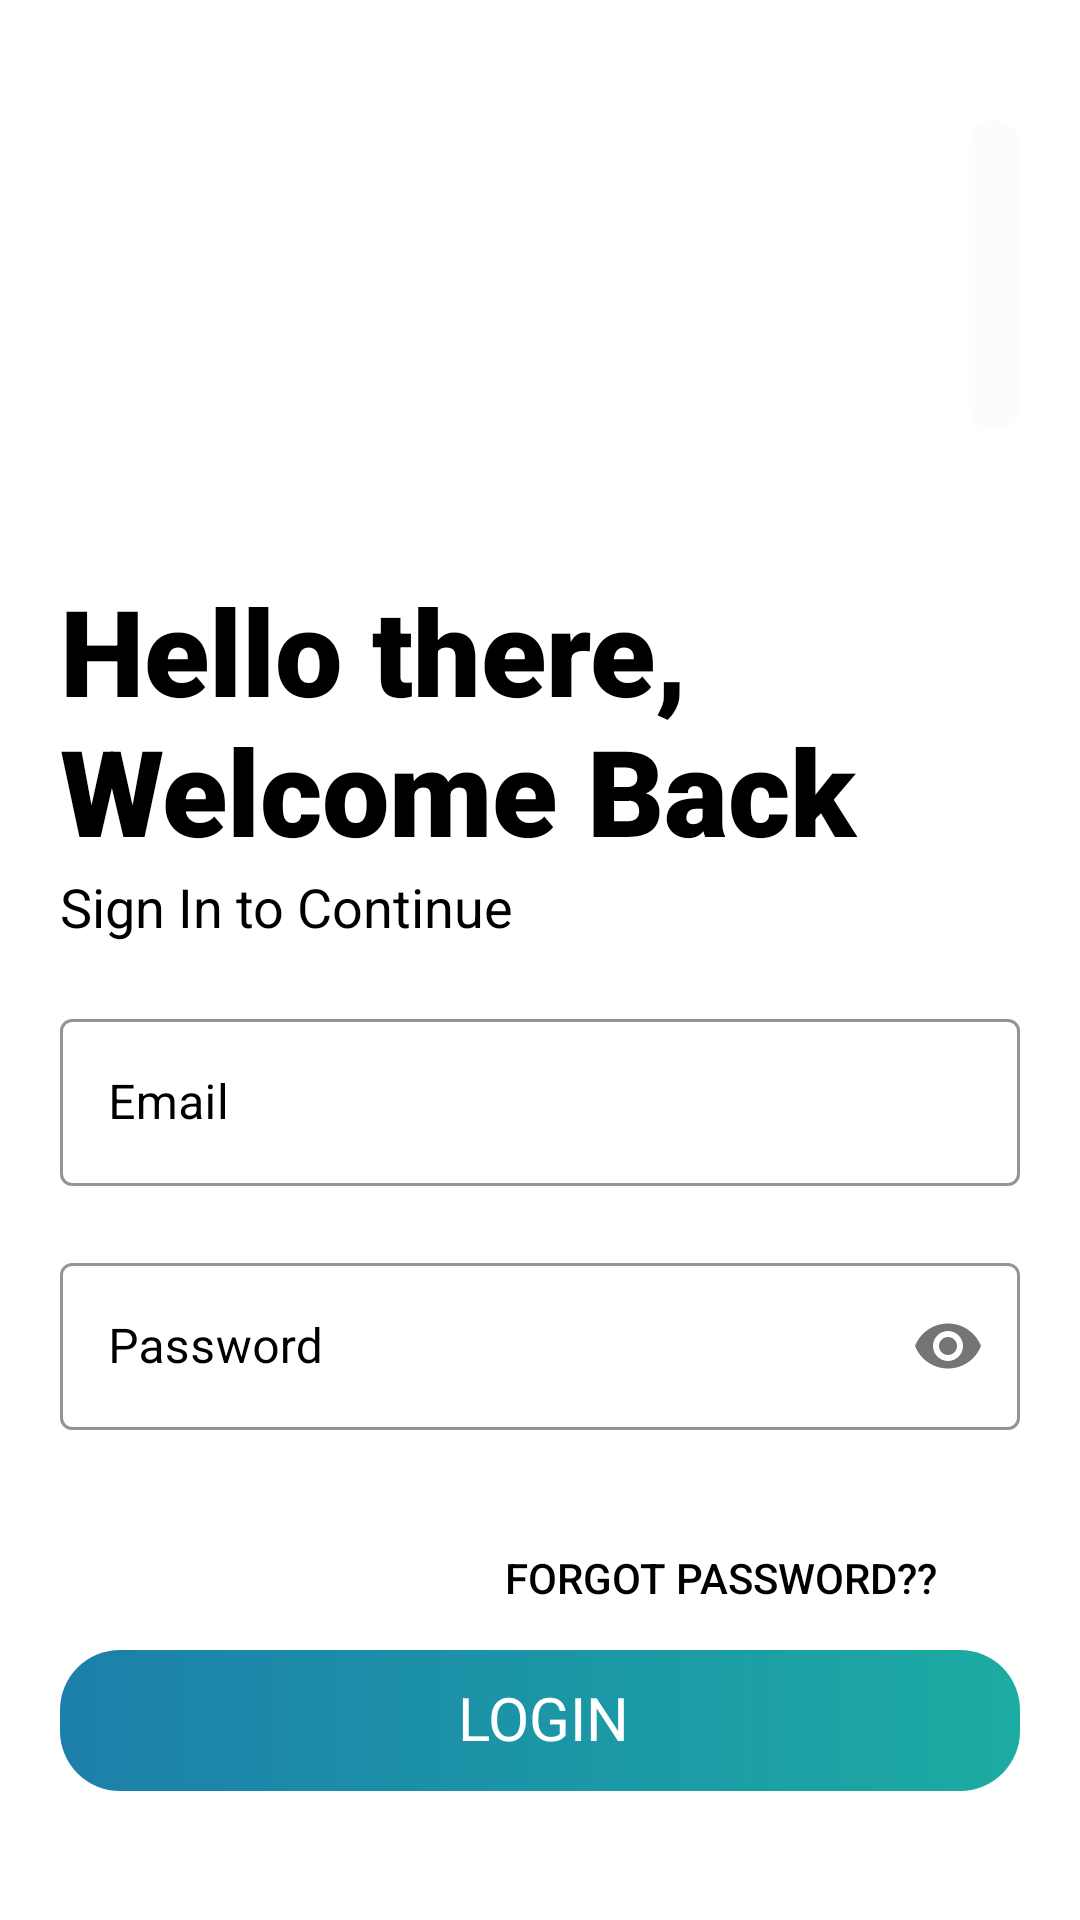

Android layout source for this screen:
<!-- AndroidManifest.xml: application theme Theme.RYZENCARRENT -->
<!-- res/layout/activity_login_screen.xml -->
<?xml version="1.0" encoding="utf-8"?>
<LinearLayout xmlns:android="http://schemas.android.com/apk/res/android"
    xmlns:app="http://schemas.android.com/apk/res-auto"
    xmlns:tools="http://schemas.android.com/tools"
    android:layout_width="match_parent"
    android:layout_height="match_parent"
    android:background="#fff"
    android:orientation="vertical"
    android:padding="20dp"
    tools:context=".LoginScreen">

    <LinearLayout
        android:layout_width="match_parent"
        android:layout_height="wrap_content"
        android:background="#fff"
        android:orientation="horizontal">

        <ImageView
            android:id="@+id/logoimg"
            android:layout_width="150dp"
            android:layout_height="150dp"
            android:layout_marginTop="20dp"
            android:src="@drawable/carlogo"
            android:transitionName="logo_img" />

        <TextView
            android:id="@+id/skip"
            android:layout_width="wrap_content"
            android:layout_height="wrap_content"
            android:layout_marginLeft="153dp"
            android:layout_marginTop="20dp"
            android:background="@drawable/skip_btn"
            android:text="Skip"
            android:textSize="18sp" />
    </LinearLayout>

    <TextView
        android:id="@+id/logoname"
        android:layout_width="wrap_content"
        android:layout_height="wrap_content"
        android:fontFamily="sans-serif-black"
        android:text="Hello there, Welcome Back"
        android:textColor="@color/black"
        android:textSize="40sp"
        android:transitionName="logo_name" />

    <TextView
        android:id="@+id/slogenname"
        android:layout_width="wrap_content"
        android:layout_height="wrap_content"
        android:fontFamily="sans-serif"
        android:text="Sign In to Continue"
        android:textColor="@color/black"
        android:textSize="18sp"
        android:transitionName="tagline" />

    <LinearLayout
        android:layout_width="match_parent"
        android:layout_height="wrap_content"
        android:layout_marginTop="20dp"
        android:layout_marginBottom="20dp"
        android:orientation="vertical">

        <com.google.android.material.textfield.TextInputLayout
            android:id="@+id/Email"
            style="@style/Widget.MaterialComponents.TextInputLayout.OutlinedBox"
            android:layout_width="match_parent"
            android:layout_height="wrap_content"
            android:hint="Email"
            android:textColorHint="@color/black"
            android:transitionName="username"
            app:boxStrokeColor="@color/black"
            app:boxStrokeWidthFocused="2dp"
            app:hintTextColor="@color/black"
            app:errorEnabled="true">

            <com.google.android.material.textfield.TextInputEditText
                android:id="@+id/Entermail"
                android:layout_width="match_parent"
                android:layout_height="wrap_content" />
        </com.google.android.material.textfield.TextInputLayout>

        <com.google.android.material.textfield.TextInputLayout
            android:id="@+id/password"
            app:errorEnabled="true"
            style="@style/Widget.MaterialComponents.TextInputLayout.OutlinedBox"
            android:layout_width="match_parent"
            android:layout_height="wrap_content"
            android:hint="Password"
            android:textColorHint="@color/black"
            android:transitionName="password"
            app:boxStrokeColor="@color/black"
            app:boxStrokeWidthFocused="2dp"
            app:hintTextColor="@color/black"
            app:passwordToggleEnabled="true">

            <com.google.android.material.textfield.TextInputEditText
                android:id="@+id/Enterpass"
                android:layout_width="match_parent"
                android:layout_height="wrap_content"
                android:inputType="textPassword" />
        </com.google.android.material.textfield.TextInputLayout>

        <Button
            android:id="@+id/forgetpass"
            android:layout_width="200dp"
            android:layout_height="wrap_content"
            android:layout_gravity="right"
            android:layout_marginTop="5dp"
            android:background="#00000000"
            android:elevation="0dp"
            android:text="Forgot Password??"
            android:textColor="@color/black"
            android:transitionName="forgotpass" />

        <TextView
            android:id="@+id/loginbtn"
            android:layout_width="match_parent"
            android:layout_height="47dp"
            android:layout_gravity="center_vertical"
            android:background="@drawable/shape_plp_book"
            android:drawablePadding="@dimen/_10dp"
            android:fontFamily="@font/poppins_semibold"
            android:gravity="center"
            android:includeFontPadding="false"
            android:text="LOGIN"
            android:textColor="@color/white"
            android:textSize="@dimen/_20dp" />

        <Button
            android:id="@+id/signup"
            android:layout_width="match_parent"
            android:layout_height="wrap_content"
            android:layout_gravity="center"
            android:layout_marginTop="5dp"
            android:background="#00000000"
            android:elevation="0dp"
            android:fontFamily="sans-serif"
            android:text="Creat a New Account? Sign Up"
            android:textColor="@color/black"
            android:transitionName="signup" />

    </LinearLayout>


</LinearLayout>
<!-- resources referenced by this layout -->
<resources>
  <color name="black">#FF000000</color>
  <color name="white">#FFFFFFFF</color>
  <dimen name="_10dp">10dp</dimen>
  <dimen name="_20dp">20dp</dimen>
  <!-- drawable shape_plp_book (drawable) -->
  <?xml version="1.0" encoding="utf-8"?>
  <shape xmlns:android="http://schemas.android.com/apk/res/android" xmlns:app="http://schemas.android.com/apk/res-auto" xmlns:aapt="http://schemas.android.com/aapt" android:shape="rectangle">
      <corners android:radius="@dimen/_20sdp"/>
      <padding android:left="@dimen/_15sdp" android:top="@dimen/_8sdp" android:right="@dimen/_13sdp" android:bottom="@dimen/_8sdp"/>
      <gradient android:startColor="#1caba2" android:endColor="#1c7fab" android:angle="180"/>
  </shape>
  <!-- drawable skip_btn (drawable) -->
  <?xml version="1.0" encoding="utf-8"?>
  <shape xmlns:android="http://schemas.android.com/apk/res/android"
      xmlns:aapt="http://schemas.android.com/aapt"
      xmlns:app="http://schemas.android.com/apk/res-auto"
      android:shape="rectangle">
      <corners android:radius="10dp" />
      <padding
          android:bottom="@dimen/_8sdp"
          android:left="@dimen/_15sdp"
          android:right="@dimen/_13sdp"
          android:top="@dimen/_8sdp" />
      <gradient
          android:angle="180"
          android:endColor="#fcfcfa"
          android:startColor="#fcfcfa" />
  </shape>
  <style name="Theme.RYZENCARRENT" parent="Theme.MaterialComponents.DayNight.NoActionBar">
          
          <item name="colorPrimary">@color/purple_500</item>
          <item name="colorPrimaryVariant">#002F43</item>
          <item name="colorOnPrimary">#80D8FF</item>
          
          <item name="colorSecondary">@color/teal_200</item>
          <item name="colorSecondaryVariant">@color/teal_700</item>
          <item name="colorOnSecondary">@color/black</item>
          
          <item name="android:statusBarColor" tools:targetApi="l">?attr/colorPrimaryVariant</item>
          
      </style>
  <dimen name="_20sdp">20dp</dimen>
  <dimen name="_15sdp">15dp</dimen>
  <dimen name="_8sdp">8dp</dimen>
  <dimen name="_13sdp">13dp</dimen>
  <color name="purple_500">#80D8FF</color>
  <color name="teal_200">#80D8FF</color>
  <color name="teal_700">#0479AE</color>
</resources>
